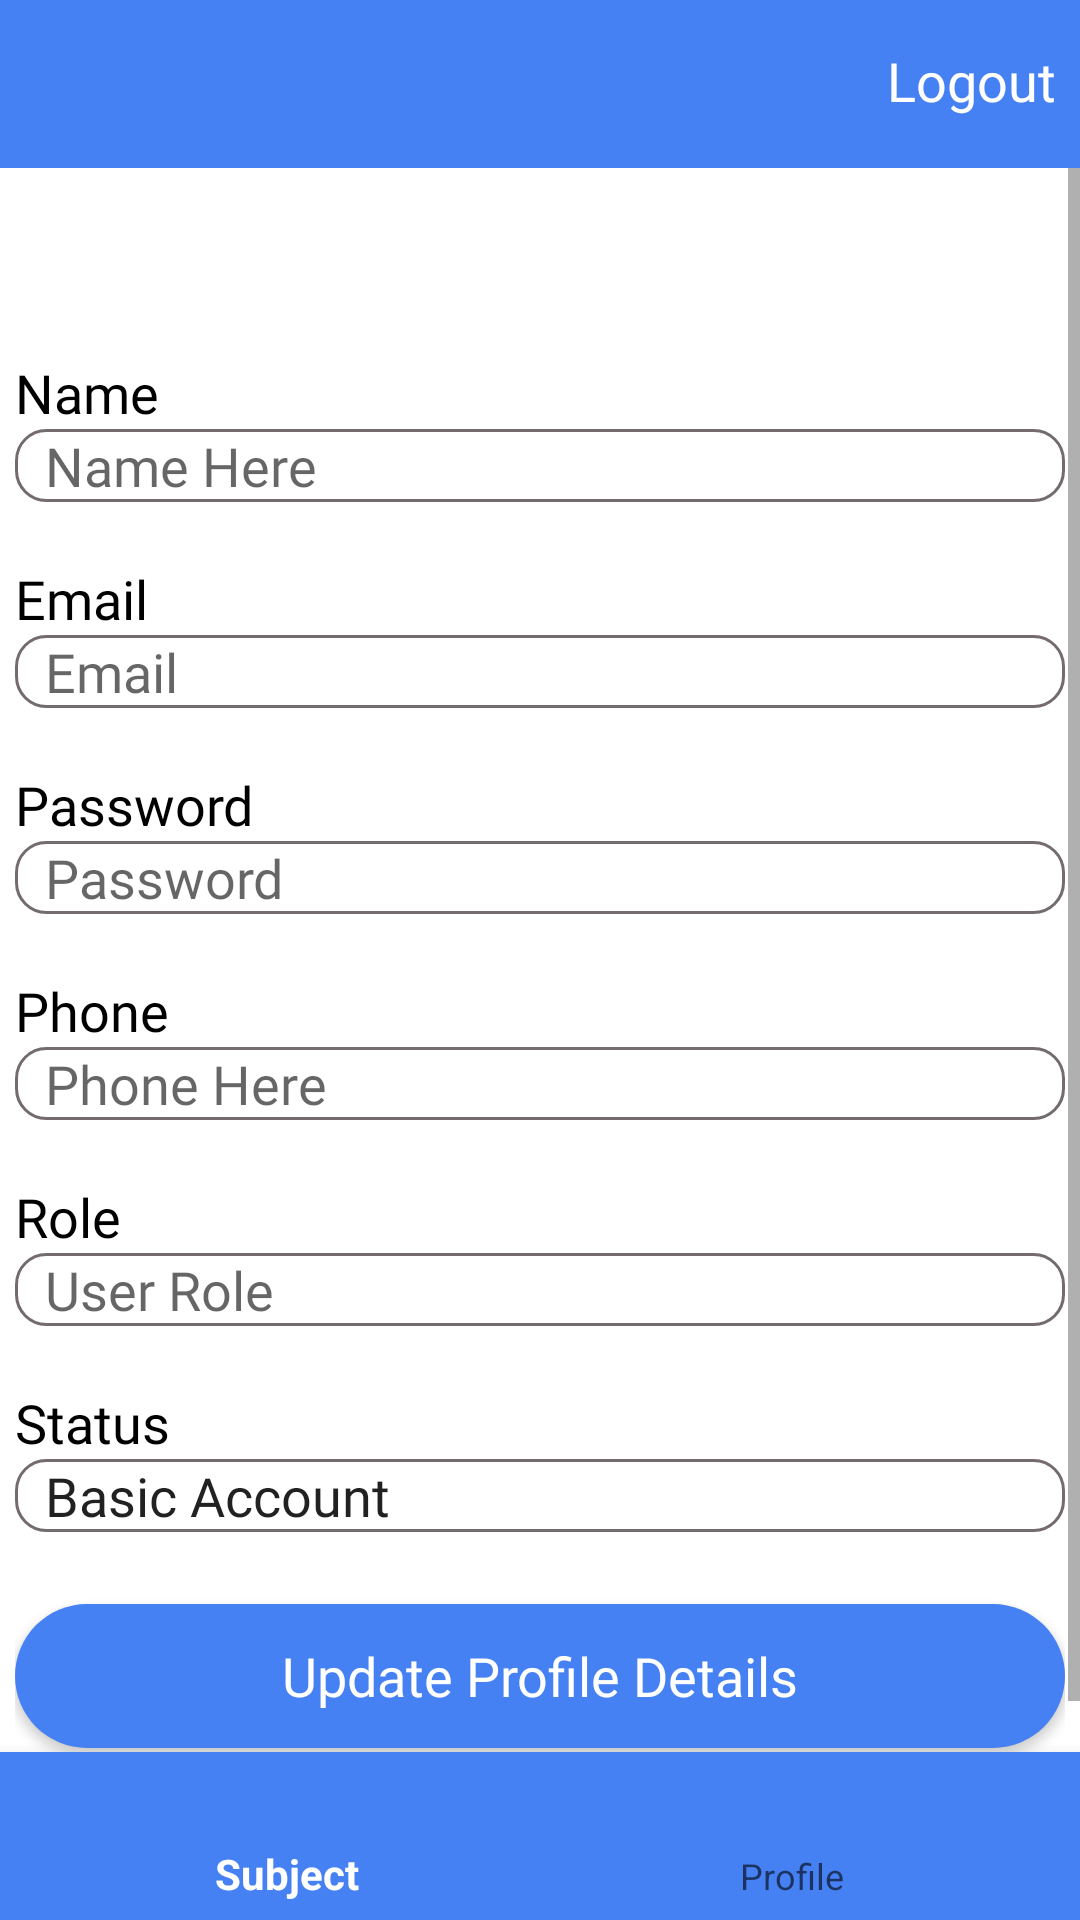

The Android layout XML behind this screen, and the referenced resources:
<!-- AndroidManifest.xml: application theme Theme.AuthenticationApp -->
<!-- res/layout/activity_lecture_main.xml -->
<?xml version="1.0" encoding="utf-8"?>
<RelativeLayout xmlns:android="http://schemas.android.com/apk/res/android"
    xmlns:app="http://schemas.android.com/apk/res-auto"
    xmlns:tools="http://schemas.android.com/tools"
    android:id="@+id/ConstraintLayout"
    android:layout_width="match_parent"
    android:layout_height="match_parent"
    android:background="@color/white"
    tools:context=".activities.MainActivity">

    <LinearLayout
        android:id="@+id/layoutHeader"
        android:layout_alignParentStart="true"
        android:layout_width="match_parent"
        android:layout_height="?actionBarSize"
        android:background="@color/blue"
        android:gravity="top"
        android:orientation="horizontal"
        android:paddingStart="8dp"
        android:paddingEnd="8dp">


        <TextView
            android:id="@+id/textTitle"
            android:layout_width="1dp"
            android:layout_height="wrap_content"
            android:layout_marginEnd="8dp"
            android:layout_weight="1"
            android:fontFamily="@font/poppinsbold"
            android:includeFontPadding="false"
            android:textColor="@color/black"
            android:textSize="15sp" />

        <TextView
            android:id="@+id/textSignOut"
            android:layout_width="wrap_content"
            android:layout_height="match_parent"
            android:fontFamily="@font/poppinsbold"
            android:gravity="center"
            android:includeFontPadding="false"
            android:text="Logout"
            android:textColor="@color/white"
            android:textSize="18sp" />
    </LinearLayout>


    <ScrollView
        android:layout_width="match_parent"
        android:layout_height="match_parent"
        android:layout_above="@+id/bottomNavigation"
        android:layout_below="@+id/layoutHeader"
        android:layout_weight="1">

        <LinearLayout
            android:id="@+id/linear"
            android:layout_width="350dp"
            android:layout_height="wrap_content"
            android:layout_above="@+id/bottomNavigation"
            android:layout_below="@+id/layoutHeader"
            android:layout_gravity="center"
            android:orientation="vertical">

            <TextView
                android:id="@+id/textViewName"
                android:layout_width="match_parent"
                android:layout_height="wrap_content"
                android:layout_below="@+id/linear"
                android:fontFamily="@font/poppinsbold"
                android:paddingTop="80dp"
                android:text="Name"
                android:textColor="@color/black"
                android:textSize="18sp" />

            <EditText
                android:id="@+id/edtName"
                android:layout_width="match_parent"
                android:layout_height="wrap_content"
                android:background="@drawable/custom_input"
                android:ems="10"
                android:fontFamily="@font/poppinsmedium"
                android:hint="Name Here"

                android:inputType="textPersonName"
                android:paddingStart="10dp" />

            <TextView
                android:id="@+id/textViewEmail"
                android:layout_width="match_parent"
                android:layout_height="wrap_content"
                android:fontFamily="@font/poppinsbold"
                android:paddingTop="20dp"
                android:text="Email"
                android:textColor="@color/black"
                android:textSize="18sp" />

            <EditText
                android:id="@+id/edtEmail"
                android:layout_width="match_parent"
                android:layout_height="wrap_content"
                android:background="@drawable/custom_input"
                android:ems="10"
                android:fontFamily="@font/poppinsmedium"
                android:hint="Email"
                android:inputType="textPersonName"
                android:paddingStart="10dp" />

            <TextView
                android:id="@+id/textViewPassword"
                android:layout_width="match_parent"
                android:layout_height="wrap_content"
                android:fontFamily="@font/poppinsbold"
                android:paddingTop="20dp"
                android:text="Password"
                android:textColor="@color/black"
                android:textSize="18sp" />

            <EditText
                android:id="@+id/edtPassword"
                android:layout_width="match_parent"
                android:layout_height="wrap_content"
                android:background="@drawable/custom_input"
                android:ems="10"
                android:fontFamily="@font/poppinsmedium"
                android:hint="Password"
                android:inputType="textPassword"
                android:paddingStart="10dp" />

            <TextView
                android:id="@+id/textViewPhone"
                android:layout_width="match_parent"
                android:layout_height="wrap_content"
                android:fontFamily="@font/poppinsbold"
                android:paddingTop="20dp"
                android:text="Phone"
                android:textColor="@color/black"
                android:textSize="18sp" />

            <EditText
                android:id="@+id/edtPhone"
                android:layout_width="match_parent"
                android:layout_height="wrap_content"
                android:background="@drawable/custom_input"
                android:ems="10"
                android:fontFamily="@font/poppinsmedium"
                android:hint="Phone Here"

                android:inputType="textPersonName"
                android:paddingStart="10dp" />



            <TextView
                android:id="@+id/textViewAccount"
                android:layout_width="match_parent"
                android:layout_height="wrap_content"
                android:fontFamily="@font/poppinsbold"
                android:paddingTop="20dp"
                android:text="Role"
                android:textColor="@color/black"
                android:textSize="18sp" />

            <EditText
                android:id="@+id/edtRole"
                android:layout_width="match_parent"
                android:layout_height="wrap_content"
                android:background="@drawable/custom_input"
                android:ems="10"
                android:fontFamily="@font/poppinsmedium"
                android:hint="User Role"

                android:inputType="textPersonName"
                android:paddingStart="10dp" />

            <TextView
                android:id="@+id/textView7"
                android:layout_width="match_parent"
                android:layout_height="wrap_content"
                android:fontFamily="@font/poppinsbold"
                android:paddingTop="20dp"
                android:text="Status"
                android:textColor="@color/black"
                android:textSize="18sp" />

            <EditText
                android:id="@+id/edtAccountStatus"
                android:layout_width="match_parent"
                android:layout_height="wrap_content"
                android:background="@drawable/custom_input"
                android:ems="10"
                android:fontFamily="@font/poppinsmedium"
                android:inputType="textPersonName"
                android:paddingStart="10dp"
                android:text="Basic Account"

                android:textSize="18sp" />

            <TextView
                android:id="@+id/textSpacing"
                android:layout_width="match_parent"
                android:layout_height="wrap_content"
                android:text="" />


            <TextView
                android:id="@+id/textView5"
                android:layout_width="match_parent"
                android:layout_height="5dp"
                android:text="" />

            <Button
                android:id="@+id/buttonUpdateProfile"
                android:layout_width="match_parent"
                android:layout_height="wrap_content"
                android:background="@drawable/custom_button"
                android:textColor="@color/white"
                android:clickable="true"
                android:textSize="18sp"
                android:textAllCaps="false"
                android:fontFamily="@font/poppinsbold"
                android:text="Update Profile Details" />

            <TextView
                android:id="@+id/textView6"
                android:layout_width="match_parent"
                android:layout_height="wrap_content"
                android:text=" " />


        </LinearLayout>
    </ScrollView>

    <com.google.android.material.bottomnavigation.BottomNavigationView
        android:id="@+id/bottomNavigation"
        android:layout_alignParentBottom="true"
        android:layout_width="match_parent"
        android:layout_height="wrap_content"
        android:background="@color/blue"
        app:menu="@menu/bottom_navigation_menu_lecturer">

    </com.google.android.material.bottomnavigation.BottomNavigationView>


</RelativeLayout>
<!-- resources referenced by this layout -->
<resources>
  <color name="black">#FF000000</color>
  <color name="blue">#4681f4</color>
  <color name="white">#FFFFFFFF</color>
  <!-- drawable custom_button (drawable) -->
  <?xml version="1.0" encoding="utf-8"?>
  <shape xmlns:android="http://schemas.android.com/apk/res/android" android:shape="rectangle">
  
      <solid android:color="@color/blue"/>
      <corners android:radius="30dp"/>
  
  
  </shape>
  <!-- drawable custom_input (drawable) -->
  <?xml version="1.0" encoding="utf-8"?>
  
  <selector xmlns:android="http://schemas.android.com/apk/res/android">
  
      <item android:state_enabled="true" android:state_focused="true">
          <shape android:shape="rectangle">
              <solid android:color="@android:color/white"/>
              <corners android:radius="10dp"/>
              <stroke android:color="@color/darkerGrey" android:width="1dp"/>
          </shape>
      </item>
  
      <item android:state_enabled="true">
          <shape android:shape="rectangle">
              <solid android:color="@android:color/white"/>
              <corners android:radius="10dp"/>
              <stroke android:color="@color/darkerGrey" android:width="1dp"/>
          </shape>
      </item>
  
      <item android:state_enabled="false" android:state_focused="true">
          <shape android:shape="rectangle">
              <solid android:color="@android:color/white"/>
              <corners android:radius="10dp"/>
              <stroke android:color="@color/darkerGrey" android:width="1dp"/>
          </shape>
      </item>
  
      <item android:state_enabled="false">
          <shape android:shape="rectangle">
              <solid android:color="@android:color/white"/>
              <corners android:radius="10dp"/>
              <stroke android:color="@color/darkerGrey" android:width="1dp"/>
          </shape>
      </item>
  
  </selector>
  <style name="Theme.AuthenticationApp" parent="Theme.AppCompat.DayNight.NoActionBar">
          
          <item name="colorPrimary">@color/white</item>
          <item name="colorPrimaryVariant">@color/purple_700</item>
          <item name="colorOnPrimary">@color/white</item>
          
          <item name="colorSecondary">@color/teal_200</item>
          <item name="colorSecondaryVariant">@color/teal_700</item>
          <item name="colorOnSecondary">@color/black</item>
          
          <item name="android:statusBarColor" tools:targetApi="l">?attr/colorPrimaryVariant</item>
          
      </style>
  <color name="darkerGrey">#746C6C</color>
  <color name="purple_700">#FF3700B3</color>
  <color name="teal_200">#FF03DAC5</color>
  <color name="teal_700">#FF018786</color>
</resources>
